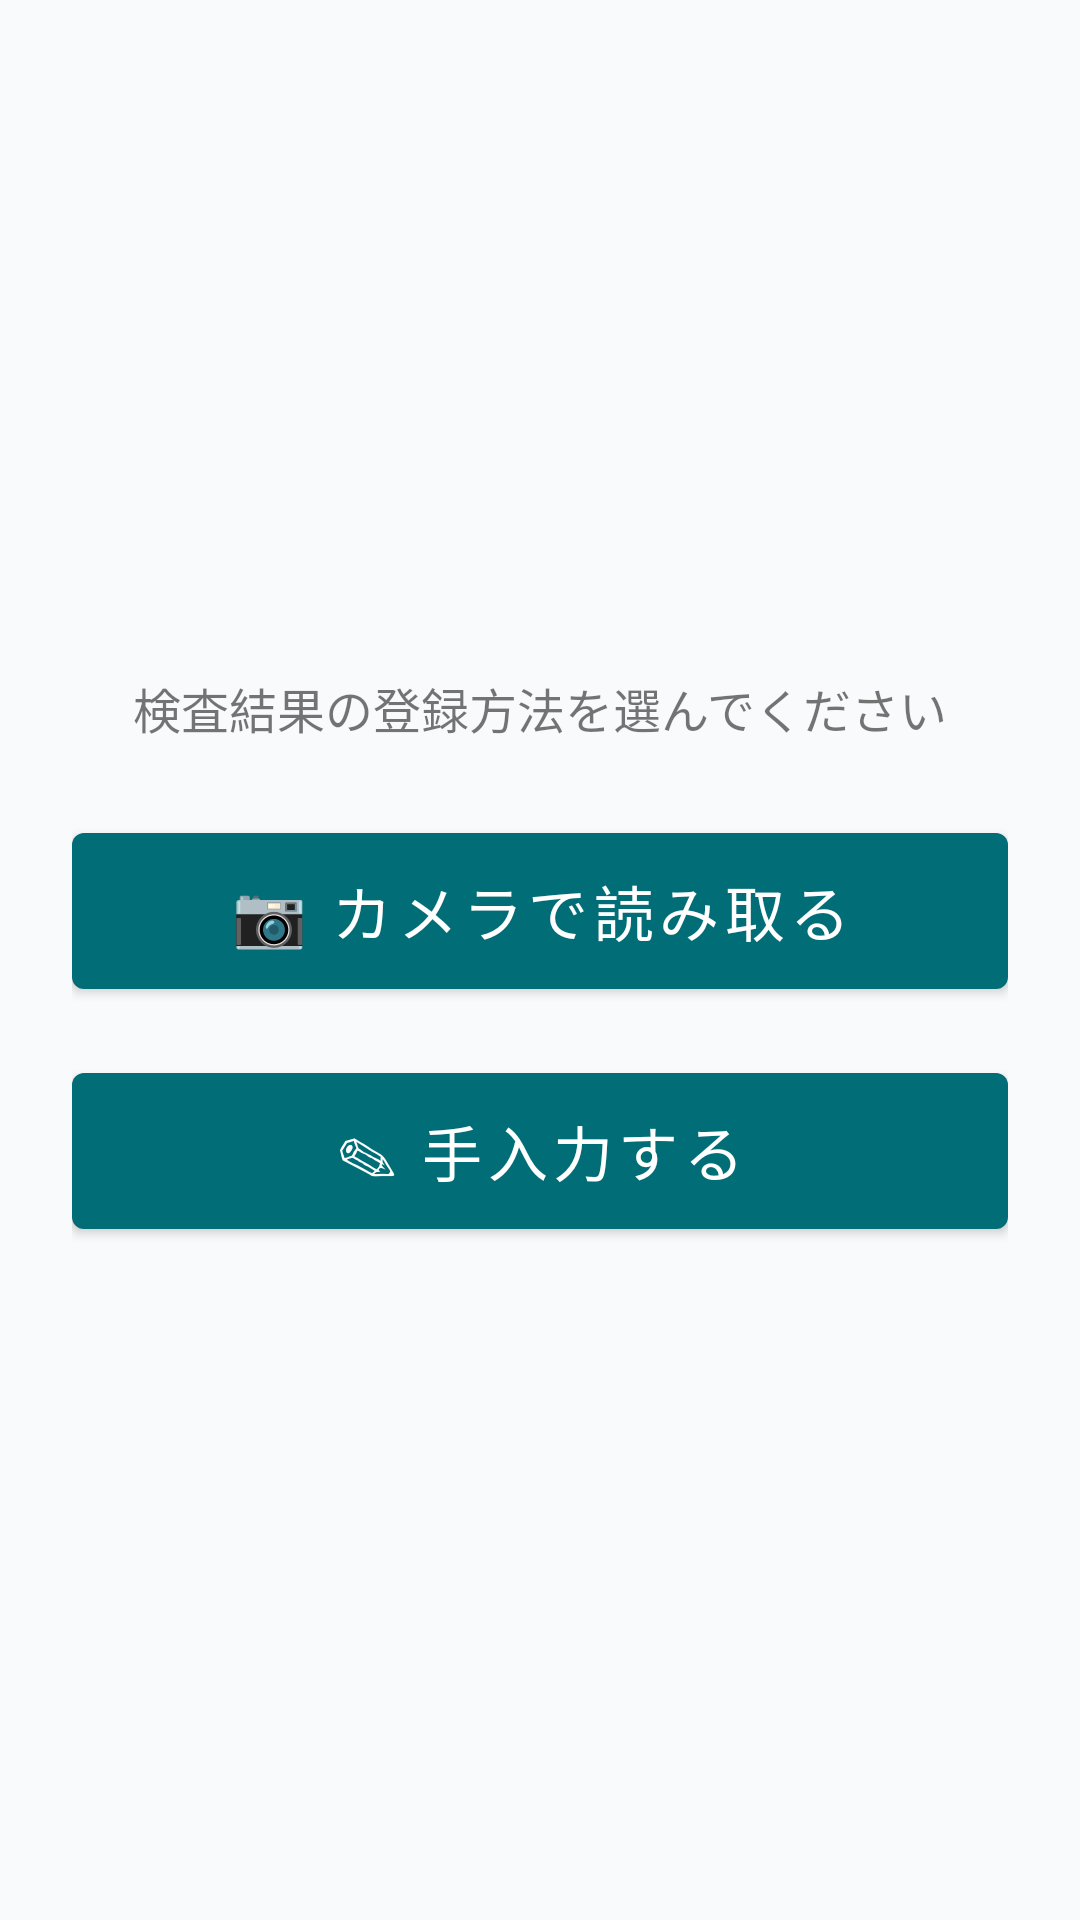

Produce the Android XML layout that renders to this screen, including the resource entries it uses.
<!-- AndroidManifest.xml: application theme Theme.HealthCheckupManager -->
<!-- res/layout/fragment_register_method.xml -->
<?xml version="1.0" encoding="utf-8"?>
<LinearLayout xmlns:android="http://schemas.android.com/apk/res/android"
    android:layout_width="match_parent"
    android:layout_height="match_parent"
    android:orientation="vertical"
    android:gravity="center"
    android:padding="24dp">

    <TextView
        android:id="@+id/tvGuide"
        android:layout_width="wrap_content"
        android:layout_height="wrap_content"
        android:layout_marginBottom="24dp"
        android:text="@string/label_register_method_guide"
        android:textSize="16sp" />

    <com.google.android.material.button.MaterialButton
        android:id="@+id/btnCamera"
        android:layout_width="match_parent"
        android:layout_height="wrap_content"
        android:minHeight="64dp"
        android:text="@string/btn_register_camera"
        android:textSize="20sp" />

    <com.google.android.material.button.MaterialButton
        android:id="@+id/btnManual"
        android:layout_width="match_parent"
        android:layout_height="wrap_content"
        android:layout_marginTop="16dp"
        android:minHeight="64dp"
        android:text="@string/btn_register_manual"
        android:textSize="20sp" />

</LinearLayout>
<!-- resources referenced by this layout -->
<resources>
  <string name="btn_register_camera">📷 カメラで読み取る</string>
  <string name="btn_register_manual">✎ 手入力する</string>
  <string name="label_register_method_guide">検査結果の登録方法を選んでください</string>
  <style name="Theme.HealthCheckupManager" parent="Theme.MaterialComponents.Light.NoActionBar">
          <item name="colorPrimary">@color/primary</item>
          <item name="colorPrimaryVariant">@color/primary_variant</item>
          <item name="colorOnPrimary">@color/on_primary</item>
          <item name="colorSecondary">@color/secondary</item>
          <item name="colorSecondaryVariant">@color/secondary_variant</item>
          <item name="colorOnSecondary">@color/on_background</item>
          <item name="android:colorBackground">@color/background</item>
          
          <item name="colorSurface">@color/surface</item>
          <item name="colorOnSurface">@color/text_primary</item>
          <item name="colorOnBackground">@color/text_primary</item>
          <item name="colorError">@color/status_warning</item>
          <item name="android:textColorPrimary">@color/text_primary</item>
          <item name="android:textColorSecondary">@color/text_secondary</item>
          
          <item name="android:windowLightStatusBar">false</item>
      </style>
  <color name="primary">#FF006D77</color>
  <color name="primary_variant">#FF004E59</color>
  <color name="on_primary">#FFFFFFFF</color>
  <color name="secondary">#FF83C5BE</color>
  <color name="secondary_variant">#FF5AABB3</color>
  <color name="on_background">#FF1A1A2E</color>
  <color name="background">#FFF8FAFB</color>
  <color name="surface">#FFFFFFFF</color>
  <color name="text_primary">#FF1A1A2E</color>
  <color name="status_warning">#FFC62828</color>
  <color name="text_secondary">#FF556070</color>
</resources>
